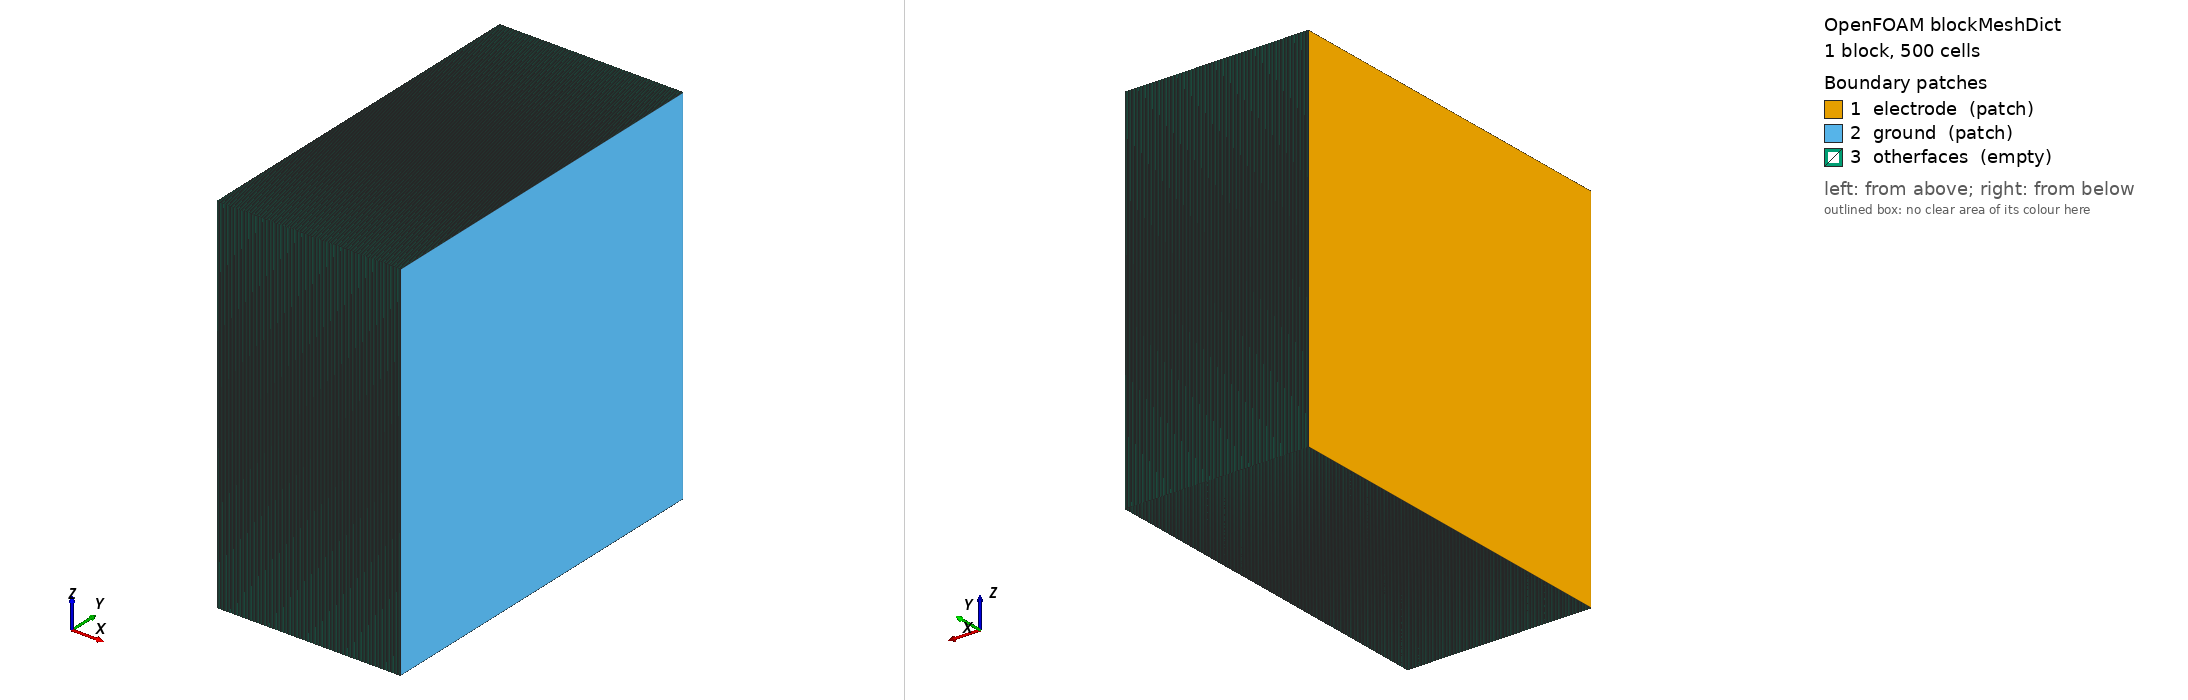

OpenFOAM case: the mesh blockMesh builds from blockMeshDict, 1 block(s), 500 cells. Boundary patches (legend numbers): 1 electrode (patch), 2 ground (patch), 3 otherfaces (empty). Left view from above one corner, right view from below the opposite corner. Boundary conditions: 1 field file(s) under 0/; 3 of 3 drawn patches have an entry in a shipped field file.

=== constant/polyMesh/blockMeshDict ===
/*--------------------------------*- C++ -*----------------------------------*\
| =========                 |                                                 |
| \\      /  F ield         | OpenFOAM: The Open Source CFD Toolbox           |
|  \\    /   O peration     | Version:  2.4.0                                 |
|   \\  /    A nd           | Web:      www.OpenFOAM.org                      |
|    \\/     M anipulation  |                                                 |
\*---------------------------------------------------------------------------*/
FoamFile
{
    version     2.0;
    format      ascii;
    class       dictionary;
    object      blockMeshDict;
}
// * * * * * * * * * * * * * * * * * * * * * * * * * * * * * * * * * * * * * //

convertToMeters 1e-3;

vertices
(
    (0 0 0)
    (0.5 0 0)
    (0.5 1 0)
    (0 1 0)
    (0 0 1)
    (0.5 0 1)
    (0.5 1 1)
    (0 1 1)
);

blocks
(
    hex (0 1 2 3 4 5 6 7) (500 1 1) simpleGrading (1 1 1)// (((0.05 0.1 4) (0.9 0.8 1) (0.05 0.1 0.25)) 1 1)
);

edges
(
);

boundary
(
    electrode
    {
        type patch;
        faces
        (
            (0 4 7 3)   
        );
    }
    ground
    {
        type patch;
        faces
        (
            (2 6 5 1) 
        );
    }
    otherfaces
    {
        type empty;
        faces
        (
            (1 5 4 0)
            (3 7 6 2)
            (0 3 2 1)
            (4 5 6 7)
        );
    }
);

mergePatchPairs
(
);

// ************************************************************************* //


=== 0/term3 ===
/*--------------------------------*- C++ -*----------------------------------*\
| =========                 |                                                 |
| \\      /  F ield         | foam-extend: Open Source CFD                    |
|  \\    /   O peration     | Version:     4.1                                |
|   \\  /    A nd           | Web:         http://www.foam-extend.org         |
|    \\/     M anipulation  |                                                 |
\*---------------------------------------------------------------------------*/
FoamFile
{
    version     2.0;
    format      ascii;
    class       volVectorField;
    location    "1.50100000171593e-05";
    object      term3;
}
// * * * * * * * * * * * * * * * * * * * * * * * * * * * * * * * * * * * * * //

dimensions      [0 -2 -2 0 0 0 0];

internalField   nonuniform List<vector> 
500
(
(-1.20606427843153e+27 -0 -0)
(-1.16069974258277e+27 -0 -0)
(-1.10950867967397e+27 -0 -0)
(-1.0578839915494e+27 -0 -0)
(-1.00753320737628e+27 -0 -0)
(-9.56220759340709e+26 -0 -0)
(-9.06702725941914e+26 -0 -0)
(-8.56819970134355e+26 -0 -0)
(-8.09120444187699e+26 -0 -0)
(-7.61711554367927e+26 -0 -0)
(-7.16779030244561e+26 -0 -0)
(-6.72701535080707e+26 -0 -0)
(-6.3139205179809e+26 -0 -0)
(-5.91415683118518e+26 -0 -0)
(-5.54376464098431e+26 -0 -0)
(-5.19039485093715e+26 -0 -0)
(-4.86744102261714e+26 -0 -0)
(-4.56378728851222e+26 -0 -0)
(-4.29054609949302e+26 -0 -0)
(-4.03802239375475e+26 -0 -0)
(-3.81525848245021e+26 -0 -0)
(-3.61355782058041e+26 -0 -0)
(-3.44060196360876e+26 -0 -0)
(-3.28860577945589e+26 -0 -0)
(-3.16401423747827e+26 -0 -0)
(-3.05967126640259e+26 -0 -0)
(-2.98117821410748e+26 -0 -0)
(-2.92212867876773e+26 -0 -0)
(-2.88762395772128e+26 -0 -0)
(-2.87185216912184e+26 -0 -0)
(-2.8797421416639e+26 -0 -0)
(-2.90600679863666e+26 -0 -0)
(-2.95555006102461e+26 -0 -0)
(-3.02342206182698e+26 -0 -0)
(-3.11449504871364e+26 -0 -0)
(-3.22358617557066e+26 -0 -0)
(-3.35532576071118e+26 -0 -0)
(-3.50454195503908e+26 -0 -0)
(-3.67588771993088e+26 -0 -0)
(-3.86390283673914e+26 -0 -0)
(-4.07297213999626e+26 -0 -0)
(-4.29622174346073e+26 -0 -0)
(-4.53683758156672e+26 -0 -0)
(-4.78715880506715e+26 -0 -0)
(-5.04989708712831e+26 -0 -0)
(-5.3154878179037e+26 -0 -0)
(-5.58486060926547e+26 -0 -0)
(-5.84808587207751e+26 -0 -0)
(-6.10555366215421e+26 -0 -0)
(-6.34611832688721e+26 -0 -0)
(-6.5712365374909e+26 -0 -0)
(-6.77006635251592e+26 -0 -0)
(-6.94490152564583e+26 -0 -0)
(-7.08718523378215e+26 -0 -0)
(-7.20055070860951e+26 -0 -0)
(-7.27946804719852e+26 -0 -0)
(-7.32975496213777e+26 -0 -0)
(-7.34944816560418e+26 -0 -0)
(-7.34601229672415e+26 -0 -0)
(-7.31835192964348e+26 -0 -0)
(-7.27269690716061e+26 -0 -0)
(-7.2070997465302e+26 -0 -0)
(-7.12698605937719e+26 -0 -0)
(-7.03157107336828e+26 -0 -0)
(-6.92993208959446e+26 -0 -0)
(-6.82225210242255e+26 -0 -0)
(-6.71726524812948e+26 -0 -0)
(-6.61222841223766e+26 -0 -0)
(-6.50732990898362e+26 -0 -0)
(-6.39715497996459e+26 -0 -0)
(-6.28658053452232e+26 -0 -0)
(-6.17637313798e+26 -0 -0)
(-6.07270262999792e+26 -0 -0)
(-5.97271921436574e+26 -0 -0)
(-5.87914729145751e+26 -0 -0)
(-5.78886261747495e+26 -0 -0)
(-5.70421273799776e+26 -0 -0)
(-5.62162789854381e+26 -0 -0)
(-5.54298194745042e+26 -0 -0)
(-5.46571062785968e+26 -0 -0)
(-5.39302598472119e+26 -0 -0)
(-5.32279722742024e+26 -0 -0)
(-5.25691059642435e+26 -0 -0)
(-5.19262492203735e+26 -0 -0)
(-5.13211906589122e+26 -0 -0)
(-5.07339474222797e+26 -0 -0)
(-5.01859873057566e+26 -0 -0)
(-4.96518467852786e+26 -0 -0)
(-4.9148396536518e+26 -0 -0)
(-4.86533421849409e+26 -0 -0)
(-4.81850023797101e+26 -0 -0)
(-4.77222251229866e+26 -0 -0)
(-4.72821022899016e+26 -0 -0)
(-4.68446284803432e+26 -0 -0)
(-4.64271020477783e+26 -0 -0)
(-4.60106973758518e+26 -0 -0)
(-4.56122607709807e+26 -0 -0)
(-4.5213794527426e+26 -0 -0)
(-4.48316964814436e+26 -0 -0)
(-4.44486789413883e+26 -0 -0)
(-4.40806255754455e+26 -0 -0)
(-4.37110010401884e+26 -0 -0)
(-4.33553686790745e+26 -0 -0)
(-4.29975780567065e+26 -0 -0)
(-4.26526172113847e+26 -0 -0)
(-4.23059773421075e+26 -0 -0)
(-4.19729359431989e+26 -0 -0)
(-4.16372772031875e+26 -0 -0)
(-4.13117606511004e+26 -0 -0)
(-4.09818663520735e+26 -0 -0)
(-4.06614111136919e+26 -0 -0)
(-4.03364550087912e+26 -0 -0)
(-4.0020420918104e+26 -0 -0)
(-3.96997951730617e+26 -0 -0)
(-3.93876199344701e+26 -0 -0)
(-3.90707879277078e+26 -0 -0)
(-3.87619752085314e+26 -0 -0)
(-3.84484630625739e+26 -0 -0)
(-3.81425753694099e+26 -0 -0)
(-3.78319648784996e+26 -0 -0)
(-3.75286158774769e+26 -0 -0)
(-3.722053741721e+26 -0 -0)
(-3.69193854558912e+26 -0 -0)
(-3.66135113345425e+26 -0 -0)
(-3.63142533688003e+26 -0 -0)
(-3.60102930263901e+26 -0 -0)
(-3.57126606149177e+26 -0 -0)
(-3.54103547874972e+26 -0 -0)
(-3.51141097750648e+26 -0 -0)
(-3.48132326557087e+26 -0 -0)
(-3.45181678094686e+26 -0 -0)
(-3.42185185668687e+26 -0 -0)
(-3.39244480749007e+26 -0 -0)
(-3.36258465941466e+26 -0 -0)
(-3.33326033010975e+26 -0 -0)
(-3.3034887834553e+26 -0 -0)
(-3.27423249137562e+26 -0 -0)
(-3.24453545153869e+26 -0 -0)
(-3.2153342183688e+26 -0 -0)
(-3.18569905473369e+26 -0 -0)
(-3.1565412677592e+26 -0 -0)
(-3.12695665121495e+26 -0 -0)
(-3.09783189985047e+26 -0 -0)
(-3.06828768593707e+26 -0 -0)
(-3.03918668465557e+26 -0 -0)
(-3.00967387043012e+26 -0 -0)
(-2.98058848194356e+26 -0 -0)
(-2.9510991794322e+26 -0 -0)
(-2.92202226055635e+26 -0 -0)
(-2.89254950782804e+26 -0 -0)
(-2.86347475350482e+26 -0 -0)
(-2.83401235708778e+26 -0 -0)
(-2.80493417009346e+26 -0 -0)
(-2.77547665867568e+26 -0 -0)
(-2.74639012957626e+26 -0 -0)
(-2.71693269172125e+26 -0 -0)
(-2.68783355478431e+26 -0 -0)
(-2.65837203399797e+26 -0 -0)
(-2.62925665176505e+26 -0 -0)
(-2.59978752358506e+26 -0 -0)
(-2.5706528197213e+26 -0 -0)
(-2.54117307818728e+26 -0 -0)
(-2.5120165121073e+26 -0 -0)
(-2.48252344598603e+26 -0 -0)
(-2.45334241575939e+26 -0 -0)
(-2.42383346050645e+26 -0 -0)
(-2.3946258570439e+26 -0 -0)
(-2.36509896171912e+26 -0 -0)
(-2.3358631281655e+26 -0 -0)
(-2.30631666990392e+26 -0 -0)
(-2.2770513039213e+26 -0 -0)
(-2.24748397399472e+26 -0 -0)
(-2.2181880890189e+26 -0 -0)
(-2.18859889109765e+26 -0 -0)
(-2.15927179687986e+26 -0 -0)
(-2.1296600089846e+26 -0 -0)
(-2.10030126635233e+26 -0 -0)
(-2.07066640264983e+26 -0 -0)
(-2.04127581185051e+26 -0 -0)
(-2.01161760735682e+26 -0 -0)
(-1.98219517992602e+26 -0 -0)
(-1.95251356282884e+26 -0 -0)
(-1.92305952111282e+26 -0 -0)
(-1.89335463308554e+26 -0 -0)
(-1.86386939612996e+26 -0 -0)
(-1.83414153139033e+26 -0 -0)
(-1.80462565082597e+26 -0 -0)
(-1.77487521664806e+26 -0 -0)
(-1.74532936926843e+26 -0 -0)
(-1.7155569200073e+26 -0 -0)
(-1.68598194937113e+26 -0 -0)
(-1.65618819759264e+26 -0 -0)
(-1.62658505455392e+26 -0 -0)
(-1.59677081942992e+26 -0 -0)
(-1.56714057083073e+26 -0 -0)
(-1.53730681814733e+26 -0 -0)
(-1.50765064972598e+26 -0 -0)
(-1.47779849983202e+26 -0 -0)
(-1.44811773236432e+26 -0 -0)
(-1.41824849756938e+26 -0 -0)
(-1.38854459488442e+26 -0 -0)
(-1.35865972005008e+26 -0 -0)
(-1.32893413354425e+26 -0 -0)
(-1.29903507222742e+26 -0 -0)
(-1.2692891770704e+26 -0 -0)
(-1.23937738585576e+26 -0 -0)
(-1.20961250452299e+26 -0 -0)
(-1.17968946997244e+26 -0 -0)
(-1.14990706647898e+26 -0 -0)
(-1.11997484996829e+26 -0 -0)
(-1.09017681423895e+26 -0 -0)
(-1.06023777386448e+26 -0 -0)
(-1.03042637418237e+26 -0 -0)
(-1.00048318861987e+26 -0 -0)
(-9.70660488117931e+25 -0 -0)
(-9.40714570053421e+25 -0 -0)
(-9.1088153772049e+25 -0 -0)
(-8.8093373217579e+25 -0 -0)
(-8.51084788569479e+25 -0 -0)
(-8.21120305363388e+25 -0 -0)
(-7.9130268419192e+25 -0 -0)
(-7.61241034140093e+25 -0 -0)
(-7.30719491918686e+25 -0 -0)
(-7.01080397099605e+25 -0 -0)
(-6.71507321974529e+25 -0 -0)
(-6.41725624686562e+25 -0 -0)
(-6.1203250759446e+25 -0 -0)
(-5.82247245885279e+25 -0 -0)
(-5.52535014199961e+25 -0 -0)
(-5.22750600779616e+25 -0 -0)
(-4.93025514270664e+25 -0 -0)
(-4.63232843670517e+25 -0 -0)
(-4.33497200361478e+25 -0 -0)
(-4.03702599078898e+25 -0 -0)
(-3.73952960466297e+25 -0 -0)
(-3.44148593305607e+25 -0 -0)
(-3.14385330928185e+25 -0 -0)
(-2.84573428253658e+25 -0 -0)
(-2.54794085991e+25 -0 -0)
(-2.24971586014804e+25 -0 -0)
(-1.95175129351387e+25 -0 -0)
(-1.65339885689297e+25 -0 -0)
(-1.35524871956193e+25 -0 -0)
(-1.05677597805732e+25 -0 -0)
(-7.58445666808787e+24 -0 -0)
(-4.59831790624263e+24 -0 -0)
(-1.61304690245894e+24 -0 -0)
(1.37343083075105e+24 -0 -0)
(4.36181837262832e+24 -0 -0)
(7.3568395974793e+24 -0 -0)
(1.03352274643227e+25 -0 -0)
(1.33325477138291e+25 -0 -0)
(1.63239714759871e+25 -0 -0)
(1.93165931159541e+25 -0 -0)
(2.23086714832738e+25 -0 -0)
(2.53046450071371e+25 -0 -0)
(2.82983855508417e+25 -0 -0)
(3.12965988067735e+25 -0 -0)
(3.42921619734618e+25 -0 -0)
(3.72929417836894e+25 -0 -0)
(4.02902681515868e+25 -0 -0)
(4.32934504486502e+25 -0 -0)
(4.62926752420803e+25 -0 -0)
(4.92986252111305e+25 -0 -0)
(5.23000015901183e+25 -0 -0)
(5.53088099709335e+25 -0 -0)
(5.83124118078187e+25 -0 -0)
(6.13239001722966e+25 -0 -0)
(6.43296930872901e+25 -0 -0)
(6.73443641429137e+25 -0 -0)
(7.03527463502012e+25 -0 -0)
(7.33711173508216e+25 -0 -0)
(7.63818166209351e+25 -0 -0)
(7.9403159907299e+25 -0 -0)
(8.24154411244071e+25 -0 -0)
(8.54407085269716e+25 -0 -0)
(8.84447782869851e+25 -0 -0)
(9.14588028024884e+25 -0 -0)
(9.45621123600188e+25 -0 -0)
(9.76218362126388e+25 -0 -0)
(1.00658118919372e+26 -0 -0)
(1.03711937497931e+26 -0 -0)
(1.06754826581274e+26 -0 -0)
(1.09810634464923e+26 -0 -0)
(1.12855485900824e+26 -0 -0)
(1.15914763026874e+26 -0 -0)
(1.18962079475548e+26 -0 -0)
(1.22024767376592e+26 -0 -0)
(1.25074455884067e+26 -0 -0)
(1.28140390266508e+26 -0 -0)
(1.31192245556108e+26 -0 -0)
(1.34261126399381e+26 -0 -0)
(1.3731492252284e+26 -0 -0)
(1.40386467561534e+26 -0 -0)
(1.43441984814117e+26 -0 -0)
(1.46515971954665e+26 -0 -0)
(1.49573040876363e+26 -0 -0)
(1.52649277524018e+26 -0 -0)
(1.55707747312264e+26 -0 -0)
(1.58786058938951e+26 -0 -0)
(1.61845769959827e+26 -0 -0)
(1.64925980804697e+26 -0 -0)
(1.67986761821318e+26 -0 -0)
(1.71068695367247e+26 -0 -0)
(1.74130376575429e+26 -0 -0)
(1.7721387017894e+26 -0 -0)
(1.80276288977828e+26 -0 -0)
(1.83361195626238e+26 -0 -0)
(1.86424203115341e+26 -0 -0)
(1.89510392957249e+26 -0 -0)
(1.92573849920624e+26 -0 -0)
(1.95661204865728e+26 -0 -0)
(1.98724981052647e+26 -0 -0)
(2.01813393602349e+26 -0 -0)
(2.04877369073832e+26 -0 -0)
(2.07966746589437e+26 -0 -0)
(2.11030815672033e+26 -0 -0)
(2.14121078307516e+26 -0 -0)
(2.17185145498759e+26 -0 -0)
(2.20276222730907e+26 -0 -0)
(2.23340204308128e+26 -0 -0)
(2.26432040834073e+26 -0 -0)
(2.29495870967993e+26 -0 -0)
(2.32588430146037e+26 -0 -0)
(2.3565206278866e+26 -0 -0)
(2.38745326390299e+26 -0 -0)
(2.4180873366711e+26 -0 -0)
(2.44902703150597e+26 -0 -0)
(2.47965880295753e+26 -0 -0)
(2.51060580322375e+26 -0 -0)
(2.54123546455494e+26 -0 -0)
(2.57219026504597e+26 -0 -0)
(2.6028182612379e+26 -0 -0)
(2.63378163356281e+26 -0 -0)
(2.66440870896897e+26 -0 -0)
(2.69538171704216e+26 -0 -0)
(2.72600890709157e+26 -0 -0)
(2.75699295146451e+26 -0 -0)
(2.78762165641698e+26 -0 -0)
(2.8186184624646e+26 -0 -0)
(2.84925033308821e+26 -0 -0)
(2.88026201273045e+26 -0 -0)
(2.9108993249578e+26 -0 -0)
(2.94192862866211e+26 -0 -0)
(2.9725741148617e+26 -0 -0)
(3.00362421663946e+26 -0 -0)
(3.03428109190944e+26 -0 -0)
(3.06535571490784e+26 -0 -0)
(3.09602775983234e+26 -0 -0)
(3.1271312164328e+26 -0 -0)
(3.15782281765537e+26 -0 -0)
(3.18896008146333e+26 -0 -0)
(3.21967630019807e+26 -0 -0)
(3.25085306357648e+26 -0 -0)
(3.28159969011528e+26 -0 -0)
(3.31282241352883e+26 -0 -0)
(3.34360606545693e+26 -0 -0)
(3.37488215210707e+26 -0 -0)
(3.40571047313759e+26 -0 -0)
(3.43704847364281e+26 -0 -0)
(3.46793028381345e+26 -0 -0)
(3.49933991529852e+26 -0 -0)
(3.53028518306977e+26 -0 -0)
(3.56177739093853e+26 -0 -0)
(3.59279734515558e+26 -0 -0)
(3.62438442204016e+26 -0 -0)
(3.65549169214552e+26 -0 -0)
(3.68718745387143e+26 -0 -0)
(3.71839645268488e+26 -0 -0)
(3.7502168647279e+26 -0 -0)
(3.78154412169117e+26 -0 -0)
(3.81350714142484e+26 -0 -0)
(3.84497124996386e+26 -0 -0)
(3.87709713738076e+26 -0 -0)
(3.90871913096117e+26 -0 -0)
(3.94103078934191e+26 -0 -0)
(3.9728344798774e+26 -0 -0)
(4.00535780585657e+26 -0 -0)
(4.03737016078245e+26 -0 -0)
(4.07013447177543e+26 -0 -0)
(4.10238608433903e+26 -0 -0)
(4.1354246424158e+26 -0 -0)
(4.1679503113824e+26 -0 -0)
(4.20130094187095e+26 -0 -0)
(4.23414029371488e+26 -0 -0)
(4.26784611024946e+26 -0 -0)
(4.30104442249189e+26 -0 -0)
(4.33515469969692e+26 -0 -0)
(4.36876386547692e+26 -0 -0)
(4.40333511452639e+26 -0 -0)
(4.43741482389953e+26 -0 -0)
(4.47251223710382e+26 -0 -0)
(4.50713182284111e+26 -0 -0)
(4.54284365647603e+26 -0 -0)
(4.57825668893275e+26 -0 -0)
(4.61511636009986e+26 -0 -0)
(4.65177400560439e+26 -0 -0)
(4.68980635743977e+26 -0 -0)
(4.72759301279042e+26 -0 -0)
(4.76688006146993e+26 -0 -0)
(4.8059866528812e+26 -0 -0)
(4.8467035087296e+26 -0 -0)
(4.88731719090867e+26 -0 -0)
(4.92970240332618e+26 -0 -0)
(4.97209535163233e+26 -0 -0)
(5.01645062851155e+26 -0 -0)
(5.06096195806567e+26 -0 -0)
(5.10768218728533e+26 -0 -0)
(5.15476825411121e+26 -0 -0)
(5.20441493628257e+26 -0 -0)
(5.25481933470077e+26 -0 -0)
(5.30832421910533e+26 -0 -0)
(5.36303245552812e+26 -0 -0)
(5.42145467479884e+26 -0 -0)
(5.48189445570609e+26 -0 -0)
(5.54726872727772e+26 -0 -0)
(5.61550253702296e+26 -0 -0)
(5.68908951986235e+26 -0 -0)
(5.76607747091078e+26 -0 -0)
(5.8499255767267e+26 -0 -0)
(5.93921786601359e+26 -0 -0)
(6.03712284097868e+26 -0 -0)
(6.14125780793976e+26 -0 -0)
(6.25575723954728e+26 -0 -0)
(6.38016809290735e+26 -0 -0)
(6.52039645033834e+26 -0 -0)
(6.67633811419553e+26 -0 -0)
(6.85456685202283e+26 -0 -0)
(7.0557974542201e+26 -0 -0)
(7.28791593413405e+26 -0 -0)
(7.54967639416676e+26 -0 -0)
(7.84733480916012e+26 -0 -0)
(8.18313710918675e+26 -0 -0)
(8.57248303107246e+26 -0 -0)
(9.02493551059075e+26 -0 -0)
(9.5559008488011e+26 -0 -0)
(1.01678672636885e+27 -0 -0)
(1.08765386273614e+27 -0 -0)
(1.16853572808284e+27 -0 -0)
(1.26128903750025e+27 -0 -0)
(1.36662950270396e+27 -0 -0)
(1.48643086471539e+27 -0 -0)
(1.62081997911197e+27 -0 -0)
(1.77107178470009e+27 -0 -0)
(1.93604809437781e+27 -0 -0)
(2.11616378166089e+27 -0 -0)
(2.30878812326153e+27 -0 -0)
(2.51354276615154e+27 -0 -0)
(2.72593699131635e+27 -0 -0)
(2.94489824497106e+27 -0 -0)
(3.16411861690489e+27 -0 -0)
(3.38265309620451e+27 -0 -0)
(3.59319902793524e+27 -0 -0)
(3.7956907258499e+27 -0 -0)
(3.98356181324814e+27 -0 -0)
(4.15821456509195e+27 -0 -0)
(4.31412895670162e+27 -0 -0)
(4.45573773339598e+27 -0 -0)
(4.57773604753948e+27 -0 -0)
(4.6862992059354e+27 -0 -0)
(4.77711058267943e+27 -0 -0)
(4.85819984075708e+27 -0 -0)
(4.92430004786291e+27 -0 -0)
(4.98366068454607e+27 -0 -0)
(5.0306985097819e+27 -0 -0)
(5.07441649368182e+27 -0 -0)
(5.10840934149848e+27 -0 -0)
(5.14211241034378e+27 -0 -0)
(5.16784725613241e+27 -0 -0)
(5.19481238118392e+27 -0 -0)
(5.21464738207504e+27 -0 -0)
(5.23712921644814e+27 -0 -0)
(5.25326339578373e+27 -0 -0)
(5.27319293587939e+27 -0 -0)
(5.28727282253358e+27 -0 -0)
(5.30597475958395e+27 -0 -0)
(5.31903983051194e+27 -0 -0)
(5.33749045751781e+27 -0 -0)
(5.35035487051028e+27 -0 -0)
(5.36863026953965e+27 -0 -0)
(5.38088687700746e+27 -0 -0)
(5.39885341817149e+27 -0 -0)
(5.41071354094014e+27 -0 -0)
(5.42841161282119e+27 -0 -0)
(5.43980207985009e+27 -0 -0)
(5.45742722493669e+27 -0 -0)
(5.46846514241541e+27 -0 -0)
(5.48587324457268e+27 -0 -0)
(5.49667650966631e+27 -0 -0)
(5.5141343362744e+27 -0 -0)
(5.52459551393427e+27 -0 -0)
(5.54195667827538e+27 -0 -0)
(5.55236928793589e+27 -0 -0)
(5.5698441368439e+27 -0 -0)
(5.57998281335896e+27 -0 -0)
(5.59721723866917e+27 -0 -0)
(5.60722940770256e+27 -0 -0)
(5.62341005768848e+27 -0 -0)
(5.63672607340177e+27 -0 -0)
(5.62507280174641e+27 -0 -0)
)
;

boundaryField
{
    electrode
    {
        type            calculated;
        value           uniform (-1.23669358184027e+27 -0 -0);
    }
    ground
    {
        type            calculated;
        value           uniform (5.65737497903562e+27 -0 -0);
    }
    otherfaces
    {
        type            empty;
    }
}


// ************************************************************************* //
